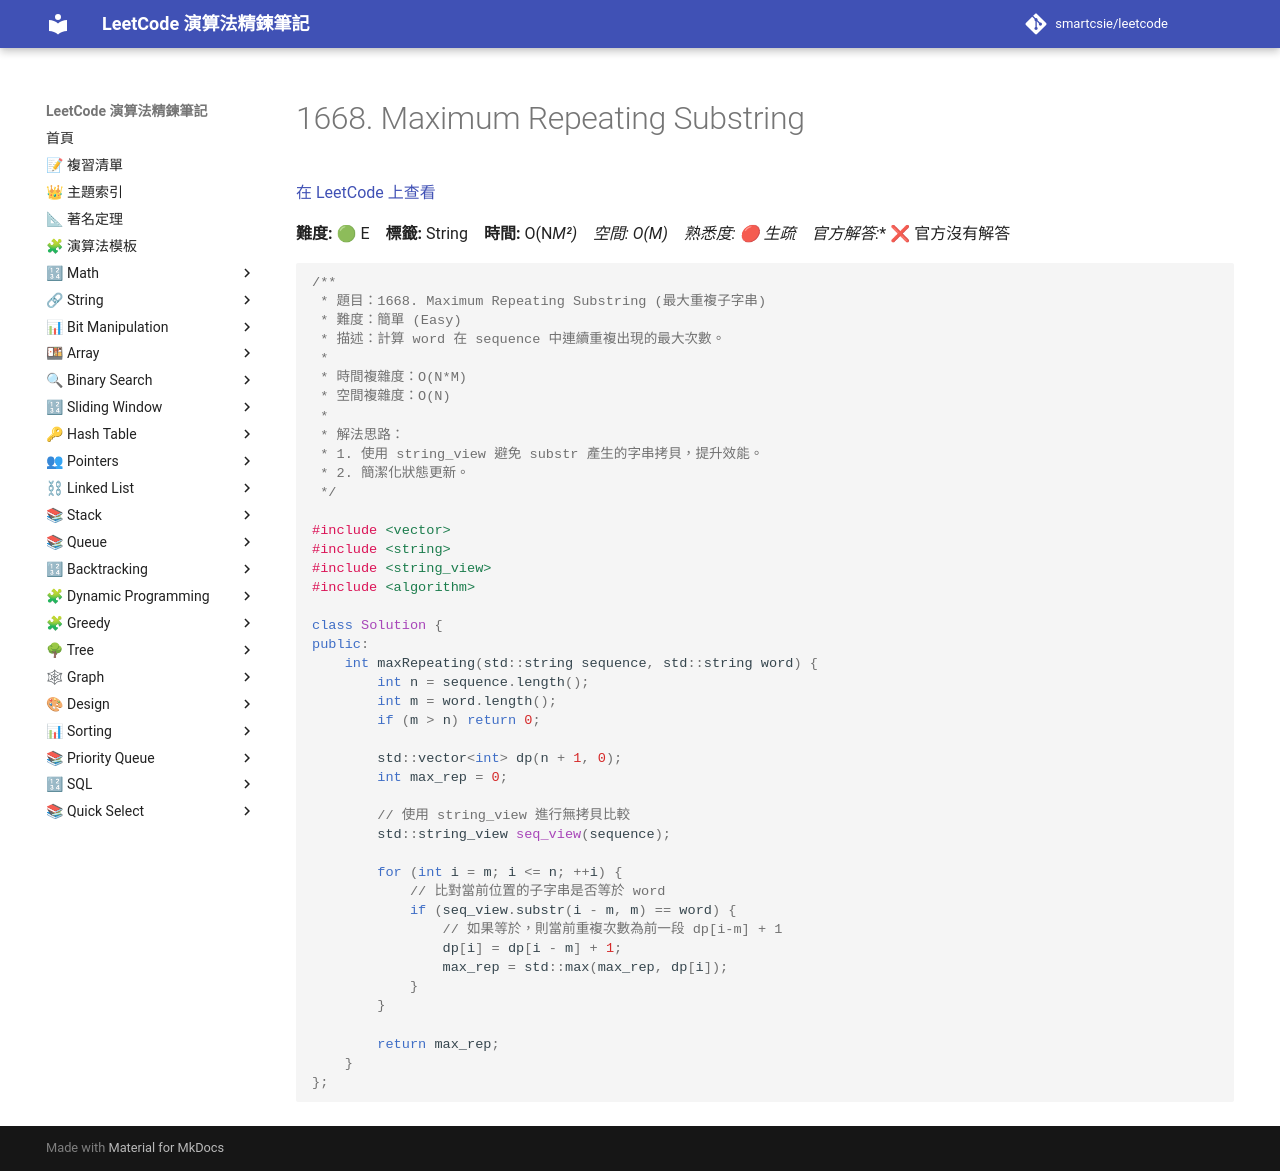

repository: smartcsie/leetcode · page: problems/1668/index.html · generator: mkdocs

# 1668. Maximum Repeating Substring

[在 LeetCode 上查看](https://leetcode.com/problems/maximum-repeating-substring/)

**難度:** 🟢 E　**標籤:** String　**時間:** O(N*M²)　**空間:** O(M)　**熟悉度:** 🔴 生疏　**官方解答:** ❌ 官方沒有解答

```cpp
/**
 * 題目：1668. Maximum Repeating Substring (最大重複子字串)
 * 難度：簡單 (Easy)
 * 描述：計算 word 在 sequence 中連續重複出現的最大次數。
 *
 * 時間複雜度：O(N*M)
 * 空間複雜度：O(N)
 *
 * 解法思路：
 * 1. 使用 string_view 避免 substr 產生的字串拷貝，提升效能。
 * 2. 簡潔化狀態更新。
 */

#include <vector>
#include <string>
#include <string_view>
#include <algorithm>

class Solution {
public:
    int maxRepeating(std::string sequence, std::string word) {
        int n = sequence.length();
        int m = word.length();
        if (m > n) return 0;

        std::vector<int> dp(n + 1, 0);
        int max_rep = 0;
        
        // 使用 string_view 進行無拷貝比較
        std::string_view seq_view(sequence);

        for (int i = m; i <= n; ++i) {
            // 比對當前位置的子字串是否等於 word
            if (seq_view.substr(i - m, m) == word) {
                // 如果等於，則當前重複次數為前一段 dp[i-m] + 1
                dp[i] = dp[i - m] + 1;
                max_rep = std::max(max_rep, dp[i]);
            }
        }
        
        return max_rep;
    }
};
```
